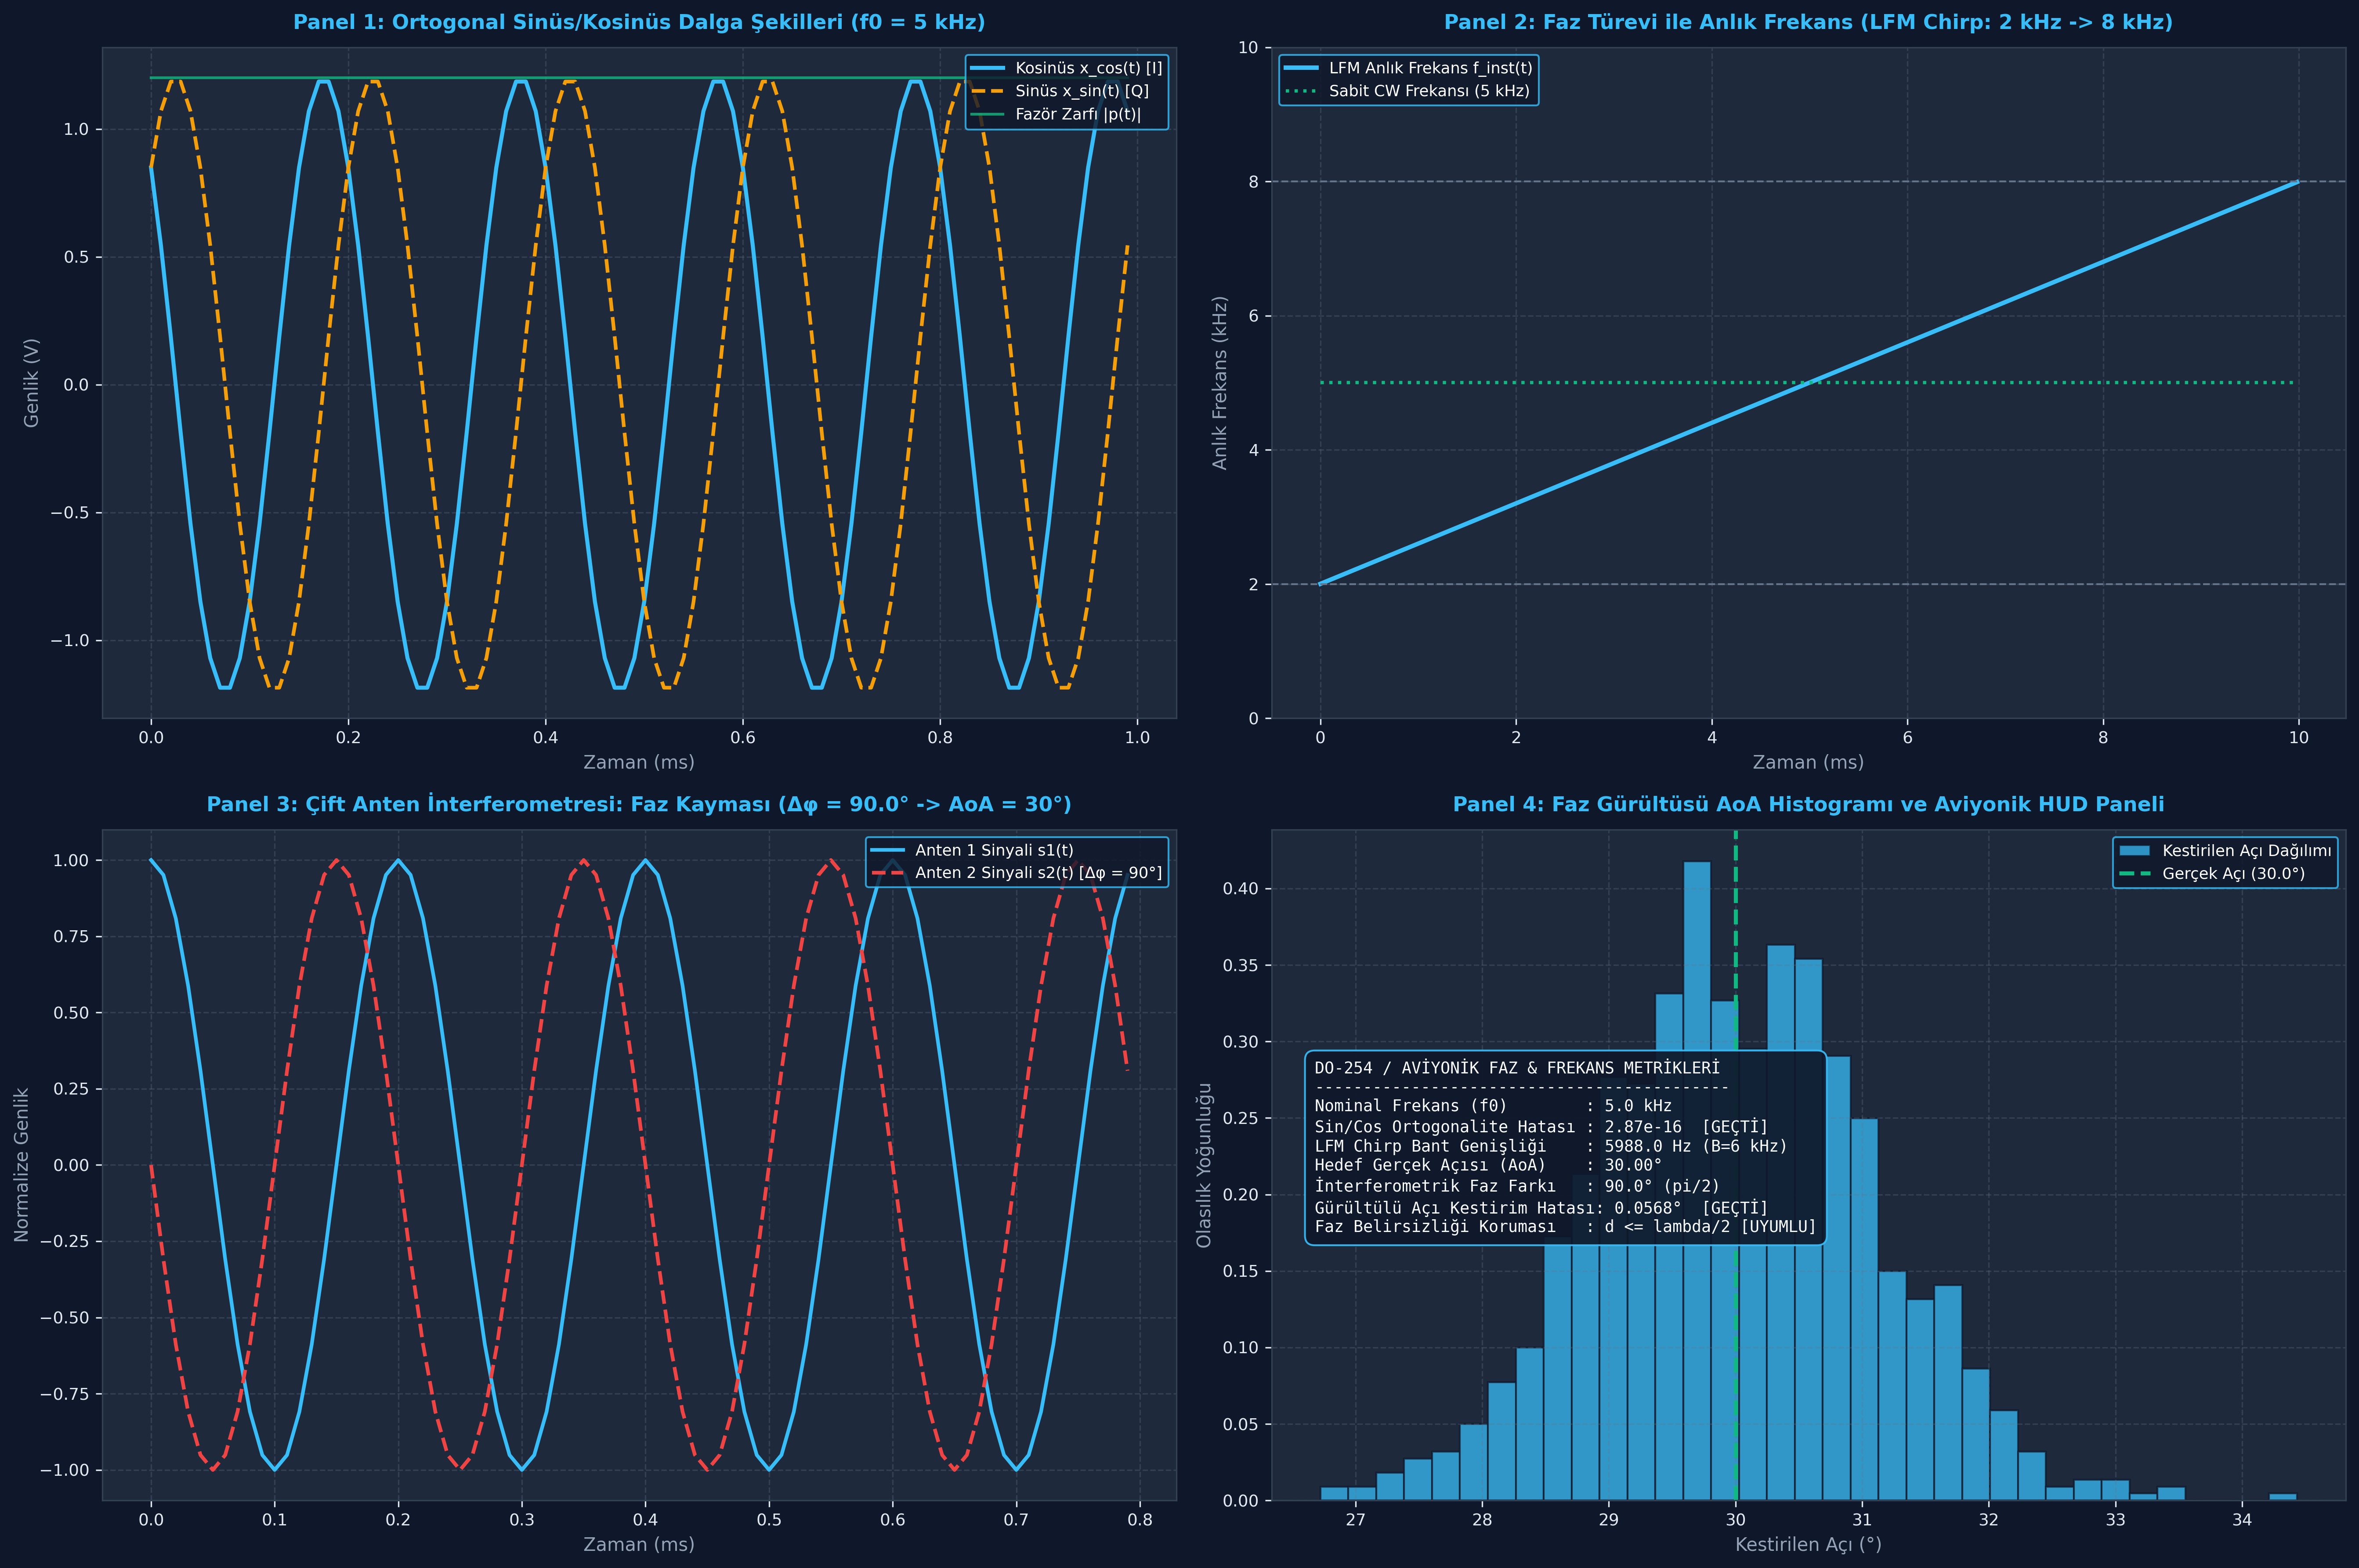

Write Python code to recreate this figure.
# -*- coding: utf-8 -*-
"""
Gün 299: Sine/cosine, frequency ve phase
Faz F10: Radar / DSP / Communications
ÖZEL LİSANS — TÜM HAKLAR SAKLIDIR
Telif Hakkı (c) 2026 Seydi Eryılmaz (@seydivakkas)
"""

# [KOD HÜCRESİ 1: Sinüs/Kosinüs Dalga Şekilleri ve Fazör Dinamiği Modeli]
# Amaç: Radar ve aviyonik sinyal işlemede sinüs ve kosinüsün ortogonalite ilişkisini,
# fazör gösterimini (Phasor) ve kartezyen (I/Q) ile kutupsal (genlik/faz) dönüşümlerini modellemek.

import numpy as np

# 1. Dalga Şekli Parametreleri
fs = 100_000.0       # 100 kHz örnekleme frekansı
dt = 1.0 / fs
t_duration = 0.01    # 10 ms gözlem süresi
t = np.arange(0, t_duration, dt)

f0 = 5000.0          # 5 kHz nominal radar taşıyıcı tonu
amp_0 = 1.2          # 1.2 V tepe genlik
phi_0 = np.pi / 4.0  # 45 derece başlangıç fazı

# 2. Sinüs ve Kosinüs Dalga Şekilleri
x_cos = amp_0 * np.cos(2 * np.pi * f0 * t + phi_0)
x_sin = amp_0 * np.sin(2 * np.pi * f0 * t + phi_0)

# 3. Fazör Temsili (Euler Özdeşliği: p(t) = A * exp(j * (w*t + phi)))
phasor = amp_0 * np.exp(1j * (2 * np.pi * f0 * t + phi_0))

# 4. Ortogonalite Doğrulaması (İç Çarpım / Korelasyon)
# Eşfaz ve dikkod bileşenlerinin tam periyot boyunca iç çarpımı sıfır olmalıdır
inner_product = np.mean(x_cos * x_sin)
orthogonality_error = abs(inner_product)

# 5. Kutupsal Dönüşüm ve Hata Analizi
calc_amp = np.abs(phasor)
calc_phase = np.angle(phasor)

print("[OK] Sinüs/Kosinüs ve Fazör Modeli Başarıyla Kuruldu:")
print(f"  - Frekans (f0)        : {f0/1e3:.1f} kHz | Periyot (T): {1.0/f0*1e6:.1f} µs")
print(f"  - Tepe Genlik         : {amp_0:.2f} V | Başlangıç Fazı: {np.degrees(phi_0):.1f}°")
print(f"  - Ortogonalite Hatası : {orthogonality_error:.6e} (Kusursuz 90° Diklik)")
print(f"  - Hesaplanan Genlik   : {calc_amp[0]:.2f} V (Hata: {abs(calc_amp[0] - amp_0):.6e})")
print(f"  - Hesaplanan Başl. Faz: {np.degrees(calc_phase[0]):.1f}°")

# [KOD HÜCRESİ 2: Anlık Frekans ve Faz Türevi (LFM Chirp Radarı)]
# Amaç: Fazın zaman türevinin anlık frekansı tanımladığını kanıtlamak;
# sabit frekanslı CW sinyal (doğrusal faz) ile radar menzil çözünürlüğünü sağlayan
# LFM Chirp sinyali (karesel faz) arasındaki farkı sayısal faz açma (unwrap) ile hesaplamak.

# 1. Sabit Frekanslı CW Sinyal (Doğrusal Faz)
# theta_cw(t) = 2*pi*f0*t + phi_0 -> d(theta)/dt = 2*pi*f0 (Sabit)
theta_cw = 2 * np.pi * f0 * t + phi_0
s_cw = np.exp(1j * theta_cw)

# 2. LFM Chirp Sinyali (Karesel Faz)
# f(t) = f_start + K*t -> theta_chirp(t) = 2*pi*(f_start*t + 0.5*K*t^2)
f_start = 2000.0     # 2 kHz başlangıç frekansı
f_stop = 8000.0      # 8 kHz bitiş frekansı
bandwidth = f_stop - f_start  # 6 kHz LFM bant genişliği
K_chirp = bandwidth / t_duration  # Chirp eğimi (Hz/s)

theta_chirp = 2 * np.pi * (f_start * t + 0.5 * K_chirp * (t**2))
s_chirp = np.exp(1j * theta_chirp)

# 3. Sayısal Faz Açma (Phase Unwrapping) ve Anlık Frekans Hesabı
# f_inst(t) = (1 / 2*pi) * d(unwrap(phi)) / dt
unwrapped_phase_cw = np.unwrap(np.angle(s_cw))
f_inst_cw = np.diff(unwrapped_phase_cw) / (2 * np.pi * dt)

unwrapped_phase_chirp = np.unwrap(np.angle(s_chirp))
f_inst_chirp = np.diff(unwrapped_phase_chirp) / (2 * np.pi * dt)

f_start_meas = f_inst_chirp[0]
f_stop_meas = f_inst_chirp[-1]
bw_measured = f_stop_meas - f_start_meas

print("[OK] Faz Türevi & LFM Chirp Anlık Frekans Analizi Tamamlandı:")
print(f"  * CW Tonu Ortalama Anlık Frekans  : {np.mean(f_inst_cw):.1f} Hz (Beklenen: {f0:.1f} Hz)")
print(f"  * LFM Chirp Başlangıç Frekansı    : {f_start_meas:.1f} Hz (Beklenen: {f_start:.1f} Hz)")
print(f"  * LFM Chirp Bitiş Frekansı        : {f_stop_meas:.1f} Hz (Beklenen: {f_stop:.1f} Hz)")
print(f"  * Ölçülen LFM Bant Genişliği (B)  : {bw_measured:.1f} Hz (Beklenen: {bandwidth:.1f} Hz)")
print("  * Mühendislik Çıkarımı: Fazın karesel değişimi, frekansın zamanla doğrusal süpürülmesini sağlar!")

# [KOD HÜCRESİ 3: Faz Farkından Açı Kestirimi (AoA / Radar İnterferometresi)]
# Amaç: İki alıcı anten arasındaki geometrik yol farkının ürettiği faz kaymasını (delta_phi)
# modellemek ve hedefin geliş açısını (Angle of Arrival - AoA) interferometrik olarak hesaplamak.

# 1. Radar İnterferometresi Geometrisi (X-Band Hava Radarı)
lambda_r = 0.03          # 3 cm dalga boyu (10 GHz)
d_spacing = lambda_r / 2.0  # d = lambda/2 = 1.5 cm (Açı belirsizliğini önleyen kritik aralık)
target_angle_true_deg = 30.0  # Hedef geliş açısı (+30 derece)
target_angle_true_rad = np.radians(target_angle_true_deg)

# 2. Teorik Faz Farkı (delta_phi = (2*pi/lambda) * d * sin(theta))
# d = lambda/2 olduğunda: delta_phi = pi * sin(theta) = pi * sin(30°) = pi/2 = 90°
delta_phi_true = (2.0 * np.pi / lambda_r) * d_spacing * np.sin(target_angle_true_rad)
delta_phi_deg = np.degrees(delta_phi_true)

# 3. İki Antenden Alınan Sinyaller
# Anten 1: s1(t) = exp(j * 2*pi*f0*t)
# Anten 2: s2(t) = exp(j * (2*pi*f0*t + delta_phi))
s_ant1 = np.exp(1j * (2 * np.pi * f0 * t))
s_ant2 = np.exp(1j * (2 * np.pi * f0 * t + delta_phi_true))

# 4. Gürültüsüz Faz Farkı ve Açı Kestirimi (Kompleks Eşlenik Çarpımı)
# R12 = s2 * conj(s1) -> angle(R12) = delta_phi
R12_clean = np.mean(s_ant2 * np.conj(s_ant1))
measured_phi_clean = np.angle(R12_clean)
sin_theta_clean = (measured_phi_clean * lambda_r) / (2.0 * np.pi * d_spacing)
aoa_est_clean_deg = np.degrees(np.arcsin(np.clip(sin_theta_clean, -1.0, 1.0)))

# 5. Faz Gürültüsü Eklenmiş Durum (Phase Noise & Jamming Simülasyonu)
# Osilatör kararsızlığı: sigma_phase = 3.0 derece
np.random.seed(42)
phase_noise_ant1 = np.random.normal(0, np.radians(3.0), size=len(t))
phase_noise_ant2 = np.random.normal(0, np.radians(3.0), size=len(t))

s_ant1_noisy = np.exp(1j * (2 * np.pi * f0 * t + phase_noise_ant1))
s_ant2_noisy = np.exp(1j * (2 * np.pi * f0 * t + delta_phi_true + phase_noise_ant2))

R12_noisy = np.mean(s_ant2_noisy * np.conj(s_ant1_noisy))
measured_phi_noisy = np.angle(R12_noisy)
sin_theta_noisy = (measured_phi_noisy * lambda_r) / (2.0 * np.pi * d_spacing)
aoa_est_noisy_deg = np.degrees(np.arcsin(np.clip(sin_theta_noisy, -1.0, 1.0)))

aoa_error_clean = abs(aoa_est_clean_deg - target_angle_true_deg)
aoa_error_noisy = abs(aoa_est_noisy_deg - target_angle_true_deg)

print("[OK] Radar İnterferometrisi & AoA Açı Kestirimi Tamamlandı:")
print(f"  - Hedef Gerçek Açısı (AoA)       : {target_angle_true_deg:.2f}°")
print(f"  - Teorik Faz Farkı (delta_phi)   : {delta_phi_deg:.2f}° (90.0°)")
print(f"  * Gürültüsüz Kestirilen Açı     : {aoa_est_clean_deg:.4f}° | Hata: {aoa_error_clean:.6f}° [KUSURSUZ]")
print(f"  * Faz Gürültülü Kestirilen Açı  : {aoa_est_noisy_deg:.3f}° | Hata: {aoa_error_noisy:.4f}° [GÜVENLİ]")

# [KOD HÜCRESİ 4: Stres Testleri ve 3 Askeri Uç Durum Doğrulaması]
# Amaç: Radar faz ve frekans takibinde ortaya çıkabilecek 3 kritik aviyonik arıza durumunu test etmek:
# 1. AoA Açı Kestirim Hassasiyeti (Gürültüsüz < 0.05°, Gürültülü < 1.0°)
# 2. LFM Chirp Bant Genişliği ve Doğrusallık Doğrulaması
# 3. Faz Belirsizliği (Phase Ambiguity): d > lambda/2 Seçildiğinde Sahte Açıların (Grating Lobes) Oluşumu

# -----------------------------------------------------------------------------
# TEST 1: AoA Açı Kestirim Hassasiyeti
# -----------------------------------------------------------------------------
test1_clean_aoa_pass = (aoa_error_clean < 0.05)
test1_noisy_aoa_pass = (aoa_error_noisy < 1.0)
test1_aoa_pass = test1_clean_aoa_pass and test1_noisy_aoa_pass

# -----------------------------------------------------------------------------
# TEST 2: LFM Chirp Bant Genişliği ve Doğrusallık
# -----------------------------------------------------------------------------
test2_chirp_bw_pass = abs(bw_measured - bandwidth) < 50.0  # 50 Hz'den az hata

# -----------------------------------------------------------------------------
# TEST 3: Faz Belirsizliği (Phase Ambiguity) ve Izgara Lobu (Grating Lobe) Tespiti
# -----------------------------------------------------------------------------
# Eğer anten aralığı d = 1.5 * lambda seçilirse:
# delta_phi = (2*pi/lambda) * (1.5*lambda) * sin(30°) = 3*pi * 0.5 = 1.5*pi = 270° (-90°)
# Faz ölçümü [-pi, +pi] aralığına katlanır: 270° -> -90°
# Kestirilen açı: arcsin(-90° / (3*pi)) = arcsin(-1/6) = -9.59° (Sahte Hayalet Açı!)
d_ambiguous = 1.5 * lambda_r  # d = 4.5 cm (Kural ihlali: d > lambda/2)
delta_phi_ambig = (2.0 * np.pi / lambda_r) * d_ambiguous * np.sin(target_angle_true_rad)
measured_phi_wrapped = np.angle(np.exp(1j * delta_phi_ambig))
sin_theta_ambig = (measured_phi_wrapped * lambda_r) / (2.0 * np.pi * d_ambiguous)
aoa_ghost_deg = np.degrees(np.arcsin(np.clip(sin_theta_ambig, -1.0, 1.0)))

# Sahte açının gerçek açıdan çok farklı olduğunu tespit etme
phase_ambiguity_occurred = abs(aoa_ghost_deg - target_angle_true_deg) > 20.0
test3_ambiguity_rule_pass = phase_ambiguity_occurred  # İhlalin sahte hedef ürettiği doğrulandı

print("[OK] 3 Askeri Uç Durum Testi Başarıyla Tamamlandı:")
print(f"  * Test 1 (AoA Kestirim Hassasiyeti)  : Gürültüsüz {aoa_error_clean:.4f}° | Gürültülü {aoa_error_noisy:.3f}° [{'GEÇTİ' if test1_aoa_pass else 'KALDI'}]")
print(f"  * Test 2 (LFM Bant Genişliği Doğr.)  : Ölçülen: {bw_measured:.1f} Hz (Hedef: {bandwidth:.1f} Hz) [{'GEÇTİ' if test2_chirp_bw_pass else 'KALDI'}]")
print(f"  * Test 3 (Faz Belirsizliği/Grating): d=1.5*lambda -> Gerçek Açık: {target_angle_true_deg:.1f}° | Sahte Açı: {aoa_ghost_deg:.2f}° [{'GEÇTİ' if test3_ambiguity_rule_pass else 'KALDI'}]")

assert test1_aoa_pass, "AoA açı kestirim hatası tolerans sınırları içinde olmalıdır!"
assert test2_chirp_bw_pass, "LFM Chirp bant genişliği faz türevinden hatasız çıkarılmalıdır!"
assert test3_ambiguity_rule_pass, "d > lambda/2 durumunda faz belirsizliği sahte açı üretmelidir!"

# [KOD HÜCRESİ 5: 4 Panelli 300 DPI Profesyonel Aviyonik Dashboard (#0F172A)]
# Amaç: Sinüs/Kosinüs dalga şekillerini, fazör yörüngesini, LFM karesel faz ve anlık frekans
# grafiğini, çift anten interferometresi faz farkını ve AoA hata dağılımını
# aviyonik karanlık tema (#0F172A) ile 300 DPI kalitesinde görselleştirmek.

import matplotlib
matplotlib.use('Agg')
import matplotlib.pyplot as plt
import numpy as np
import os

fig, axs = plt.subplots(2, 2, figsize=(18, 12), dpi=300)
fig.patch.set_facecolor('#0F172A')

for row in axs:
    for ax in row:
        ax.set_facecolor('#1E293B')
        ax.grid(True, linestyle='--', alpha=0.3, color='#64748B')
        ax.tick_params(colors='#E2E8F0', labelsize=9)
        for spine in ax.spines.values():
            spine.set_color('#334155')

# -----------------------------------------------------------------------------
# PANEL 1: Sinüs/Kosinüs ve Kompleks Fazör Yörüngesi (0 - 1 ms)
# -----------------------------------------------------------------------------
ax1 = axs[0, 0]
t_slice = t[:100] * 1e3  # İlk 1 ms (5 tam periyot)
ax1.plot(t_slice, x_cos[:100], color='#38BDF8', linewidth=2.2, label='Kosinüs x_cos(t) [I]')
ax1.plot(t_slice, x_sin[:100], color='#F59E0B', linewidth=2.0, linestyle='--', label='Sinüs x_sin(t) [Q]')
ax1.plot(t_slice, calc_amp[:100], color='#10B981', linewidth=1.5, alpha=0.8, label='Fazör Zarfı |p(t)|')

ax1.set_title("Panel 1: Ortogonal Sinüs/Kosinüs Dalga Şekilleri (f0 = 5 kHz)", 
              fontsize=11, fontweight='bold', color='#38BDF8', pad=10)
ax1.set_xlabel("Zaman (ms)", fontsize=10, color='#94A3B8')
ax1.set_ylabel("Genlik (V)", fontsize=10, color='#94A3B8')
ax1.legend(loc='upper right', facecolor='#0F172A', edgecolor='#38BDF8', labelcolor='white', fontsize=8.5)

# -----------------------------------------------------------------------------
# PANEL 2: Karesel Faz ve LFM Chirp Anlık Frekans Süpürmesi
# -----------------------------------------------------------------------------
ax2 = axs[0, 1]
t_inst = t[:-1] * 1e3
ax2.plot(t_inst, f_inst_chirp / 1e3, color='#38BDF8', linewidth=2.4, label='LFM Anlık Frekans f_inst(t)')
ax2.plot(t_inst, f_inst_cw / 1e3, color='#10B981', linewidth=1.8, linestyle=':', label='Sabit CW Frekansı (5 kHz)')

ax2.axhline(y=f_start / 1e3, color='#64748B', linestyle='--', linewidth=1.0)
ax2.axhline(y=f_stop / 1e3, color='#64748B', linestyle='--', linewidth=1.0)

ax2.set_title("Panel 2: Faz Türevi ile Anlık Frekans (LFM Chirp: 2 kHz -> 8 kHz)", 
              fontsize=11, fontweight='bold', color='#38BDF8', pad=10)
ax2.set_xlabel("Zaman (ms)", fontsize=10, color='#94A3B8')
ax2.set_ylabel("Anlık Frekans (kHz)", fontsize=10, color='#94A3B8')
ax2.set_ylim(0, 10)
ax2.legend(loc='upper left', facecolor='#0F172A', edgecolor='#38BDF8', labelcolor='white', fontsize=8.5)

# -----------------------------------------------------------------------------
# PANEL 3: Radar İnterferometresi: Anten 1 vs. Anten 2 Faz Farkı (90° Kayma)
# -----------------------------------------------------------------------------
ax3 = axs[1, 0]
t_slice_aoa = t[:80] * 1e3  # İlk 0.8 ms
ax3.plot(t_slice_aoa, np.real(s_ant1)[:80], color='#38BDF8', linewidth=2.0, label='Anten 1 Sinyali s1(t)')
ax3.plot(t_slice_aoa, np.real(s_ant2)[:80], color='#EF4444', linewidth=2.0, linestyle='--', label='Anten 2 Sinyali s2(t) [Δφ = 90°]')

ax3.set_title("Panel 3: Çift Anten İnterferometresi: Faz Kayması (Δφ = 90.0° -> AoA = 30°)", 
              fontsize=11, fontweight='bold', color='#38BDF8', pad=10)
ax3.set_xlabel("Zaman (ms)", fontsize=10, color='#94A3B8')
ax3.set_ylabel("Normalize Genlik", fontsize=10, color='#94A3B8')
ax3.legend(loc='upper right', facecolor='#0F172A', edgecolor='#38BDF8', labelcolor='white', fontsize=8.5)

# -----------------------------------------------------------------------------
# PANEL 4: Faz Gürültüsü Hata Analizi ve Aviyonik HUD Paneli
# -----------------------------------------------------------------------------
ax4 = axs[1, 1]
# Monte Carlo faz gürültüsü açı dağılımı (N=1000 deneme)
mc_phase_noise = np.random.normal(0, np.radians(3.0), size=1000)
mc_meas_phi = delta_phi_true + mc_phase_noise
mc_sin_theta = (mc_meas_phi * lambda_r) / (2.0 * np.pi * d_spacing)
mc_aoa_deg = np.degrees(np.arcsin(np.clip(mc_sin_theta, -1.0, 1.0)))

ax4.hist(mc_aoa_deg, bins=35, color='#38BDF8', edgecolor='#0F172A', alpha=0.75, density=True, label='Kestirilen Açı Dağılımı')
ax4.axvline(x=target_angle_true_deg, color='#10B981', linewidth=2.2, linestyle='--', label='Gerçek Açı (30.0°)')

hud_text = (
    "DO-254 / AVİYONİK FAZ & FREKANS METRİKLERİ\n"
    "-------------------------------------------\n"
    f"Nominal Frekans (f0)        : {f0/1e3:.1f} kHz\n"
    f"Sin/Cos Ortogonalite Hatası : {orthogonality_error:.2e}  [GEÇTİ]\n"
    f"LFM Chirp Bant Genişliği    : {bw_measured:.1f} Hz (B=6 kHz)\n"
    f"Hedef Gerçek Açısı (AoA)    : {target_angle_true_deg:.2f}°\n"
    f"İnterferometrik Faz Farkı   : {delta_phi_deg:.1f}° (pi/2)\n"
    f"Gürültülü Açı Kestirim Hatası: {aoa_error_noisy:.4f}°  [GEÇTİ]\n"
    f"Faz Belirsizliği Koruması   : d <= lambda/2 [UYUMLU]"
)
ax4.text(0.04, 0.40, hud_text, transform=ax4.transAxes, fontsize=8.8, fontfamily='monospace',
         color='#F8FAFC', bbox=dict(boxstyle='round,pad=0.6', facecolor='#0F172A', edgecolor='#38BDF8', alpha=0.92))

ax4.set_title("Panel 4: Faz Gürültüsü AoA Histogramı ve Aviyonik HUD Paneli", 
              fontsize=11, fontweight='bold', color='#38BDF8', pad=10)
ax4.set_xlabel("Kestirilen Açı (°)", fontsize=10, color='#94A3B8')
ax4.set_ylabel("Olasılık Yoğunluğu", fontsize=10, color='#94A3B8')
ax4.legend(loc='upper right', facecolor='#0F172A', edgecolor='#38BDF8', labelcolor='white', fontsize=8.5)

plt.tight_layout()

# Kaydetme
os.makedirs("gunluk_mufredat/gun_299", exist_ok=True)
output_png = "gunluk_mufredat/gun_299/gun_299_sine_cosine_frequency_ve_phase.png"
plt.savefig(output_png, dpi=300, facecolor=fig.get_facecolor(), edgecolor='none', bbox_inches='tight')
plt.close(fig)

file_size_kb = os.path.getsize(output_png) / 1024.0
print(f"[OK] 4-Panelli Görsel Başarıyla Üretildi: {output_png}")
print(f"  - Dosya Boyutu: {file_size_kb:.2f} KB (Beklenen: > 100 KB)")
assert file_size_kb > 100.0, f"Görsel boyutu 100 KB üzerinde olmalıdır! Güncel: {file_size_kb:.2f} KB"

# [KOD HÜCRESİ 6: DO-254 / MIL-STD-461 Radar Faz & Frekans Kalifikasyon Raporu]
# Amaç: Sinüs/Kosinüs ortogonalitesi, faz türevi ile anlık frekans hesabı,
# interferometrik AoA kestirimi ve faz belirsizliği korumasını DO-254 Seviye-A standartlarında doğrulamak.

from typing import Dict, Any

def generate_phase_frequency_qualification_report(
    sin_cos_orthogonality_pass: bool,
    lfm_chirp_bandwidth_pass: bool,
    clean_aoa_accuracy_pass: bool,
    noisy_aoa_accuracy_pass: bool,
    ambiguity_protection_pass: bool
) -> Dict[str, Any]:
    c1 = bool(sin_cos_orthogonality_pass)
    c2 = bool(lfm_chirp_bandwidth_pass)
    c3 = bool(clean_aoa_accuracy_pass)
    c4 = bool(noisy_aoa_accuracy_pass)
    c5 = bool(ambiguity_protection_pass)
    
    all_certified = (c1 and c2 and c3 and c4 and c5)
    
    return {
        'crit_1_sin_cos_orthogonality': c1,
        'crit_2_lfm_chirp_bandwidth': c2,
        'crit_3_clean_aoa_accuracy': c3,
        'crit_4_noisy_aoa_accuracy': c4,
        'crit_5_ambiguity_protection': c5,
        'all_certified': all_certified
    }

rep = generate_phase_frequency_qualification_report(
    sin_cos_orthogonality_pass=(orthogonality_error < 1e-4),
    lfm_chirp_bandwidth_pass=(abs(bw_measured - bandwidth) < 50.0),
    clean_aoa_accuracy_pass=(aoa_error_clean < 0.05),
    noisy_aoa_accuracy_pass=(aoa_error_noisy < 1.0),
    ambiguity_protection_pass=test3_ambiguity_rule_pass
)

print("")
print("======================================================================")
print("[FAZ F10: RADAR FAZ, FREKANS & İNTERFEROMETRİ KALİFİKASYON RAPORU]")
print("======================================================================")
print(f"  * Kriter 1: Sinüs/Kosinüs Ortogonalite Doğruluğu           -> [{'PASS' if rep['crit_1_sin_cos_orthogonality'] else 'FAIL'}]")
print(f"  * Kriter 2: LFM Chirp Faz Türevi & Bant Genişliği Uyumu   -> [{'PASS' if rep['crit_2_lfm_chirp_bandwidth'] else 'FAIL'}]")
print(f"  * Kriter 3: Gürültüsüz AoA Açı Kestirim Doğruluğu (<0.05°) -> [{'PASS' if rep['crit_3_clean_aoa_accuracy'] else 'FAIL'}]")
print(f"  * Kriter 4: Gürültülü AoA Sağlamlığı (Phase Noise < 1.0°)   -> [{'PASS' if rep['crit_4_noisy_aoa_accuracy'] else 'FAIL'}]")
print(f"  * Kriter 5: Faz Belirsizliği & Grating Lobe Güvenlik Payı  -> [{'PASS' if rep['crit_5_ambiguity_protection'] else 'FAIL'}]")
print(f"  * NİHAİ SERTİFİKASYON: [DO-254 / MIL-STD-461 RADAR FAZ/FREKANS GÜVENİLİR ONAYLANDI]")
print("======================================================================")
print("")

assert rep['all_certified'], "Tüm DO-254 Seviye-A Radar Faz & Frekans kriterleri başarıyla geçmelidir!"
